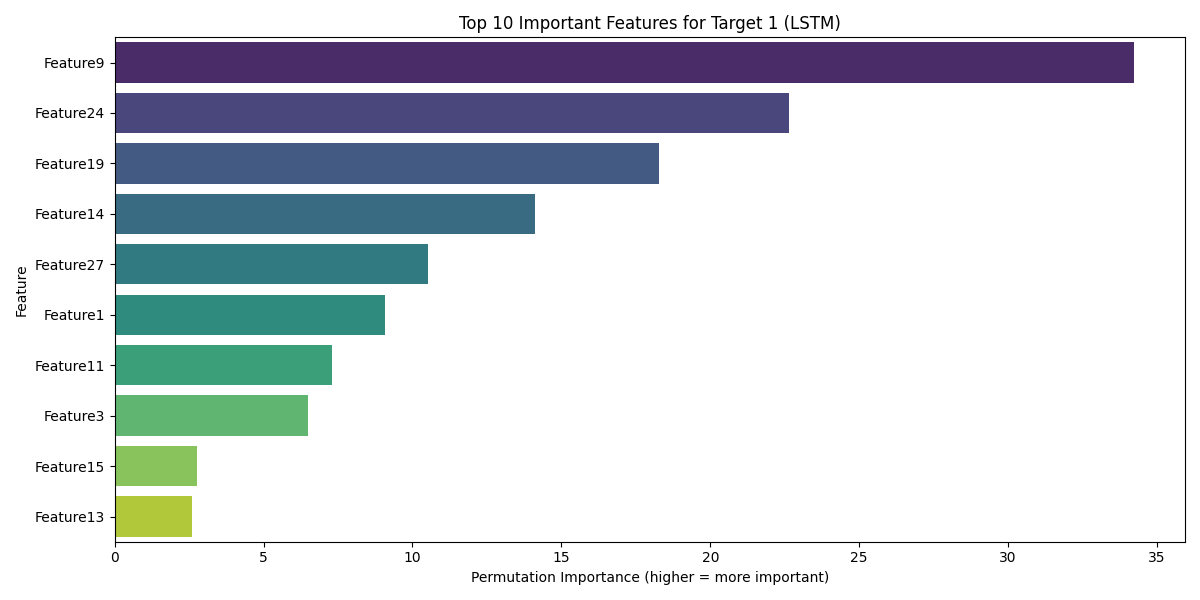

The table this chart was drawn from, first rows:
Feature, Importance
Feature9, 34.23
Feature24, 22.63
Feature19, 18.29
Feature14, 14.11
Feature27, 10.52
Feature1, 9.091
Feature11, 7.284
Feature3, 6.478
Feature15, 2.771
Feature13, 2.594
Feature5, 1.337
Feature12, 0.563
Feature10, -0.4938
Feature6, -1.126
Feature7, -2.221
Feature20, -3.174
Feature4, -3.743
Feature17, -4.136
Feature18, -5.304
Feature16, -7.126
Feature25, -8.193
Feature8, -8.965
Feature28, -16.08
Feature23, -19.67
Feature21, -35.17
Feature22, -52.15
Feature26, -60.83
Feature2, -67.88
